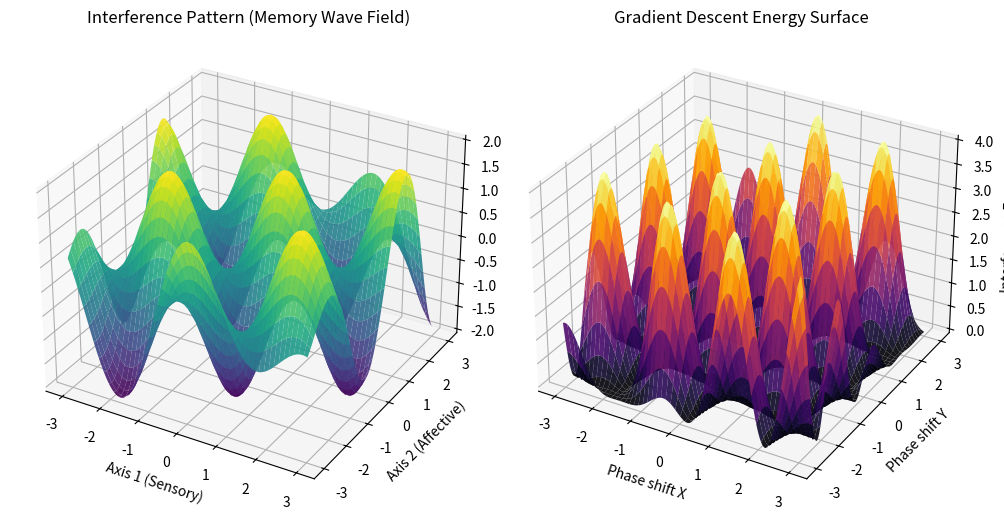
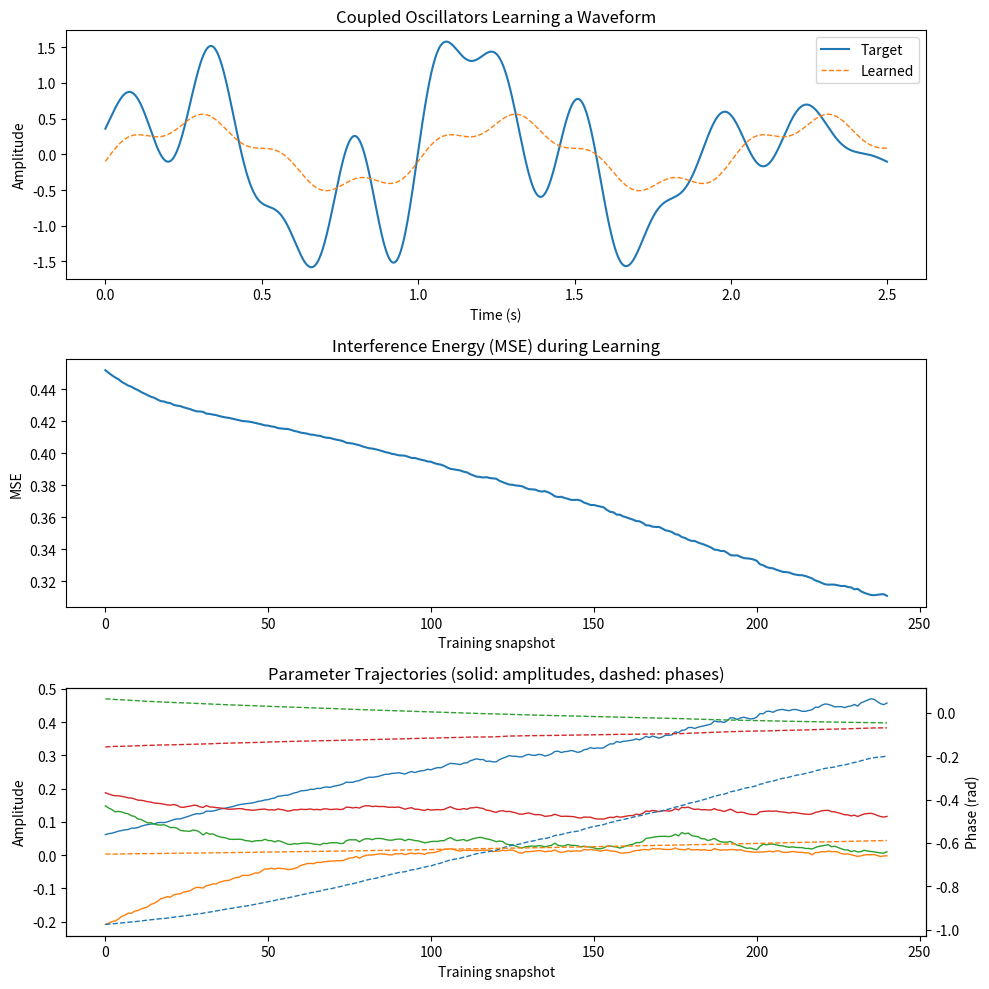

These figures' Python source, in order:
import numpy as np
import matplotlib.pyplot as plt

# Parameters
x = np.linspace(-3, 3, 200)
y = np.linspace(-3, 3, 200)
X, Y = np.meshgrid(x, y)

# Define two base oscillatory modes (standing waves)
wave1 = np.sin(2 * X + 1.5 * Y)
wave2 = np.sin(1.2 * X - 2.0 * Y + 1)

# Superposition (interference pattern)
Psi = wave1 + wave2

# Gradient descent surface = interference energy landscape
E = (wave1 - wave2)**2

fig = plt.figure(figsize=(10, 6))

# Plot 1: Interference pattern
ax1 = fig.add_subplot(1, 2, 1, projection='3d')
ax1.plot_surface(X, Y, Psi, cmap='viridis', linewidth=0, alpha=0.9)
ax1.set_title('Interference Pattern (Memory Wave Field)')
ax1.set_xlabel('Axis 1 (Sensory)')
ax1.set_ylabel('Axis 2 (Affective)')
ax1.set_zlabel('Amplitude')

# Plot 2: Energy surface (Gradient Descent Landscape)
ax2 = fig.add_subplot(1, 2, 2, projection='3d')
ax2.plot_surface(X, Y, E, cmap='inferno', linewidth=0, alpha=0.9)
ax2.set_title('Gradient Descent Energy Surface')
ax2.set_xlabel('Phase shift X')
ax2.set_ylabel('Phase shift Y')
ax2.set_zlabel('Interference Energy')

plt.tight_layout()
plt.show()


# ---
# Simulation: Coupled oscillators learning a target waveform by minimizing interference energy
# - A small set of oscillators (amplitude a_k, phase phi_k, fixed frequency f_k)
# - Learn a_k and phi_k via gradient descent to approximate a target signal y(t)
# - Optional Kuramoto-style coupling on phases to encourage coordination
# - Track energy (MSE), show convergence, and visualize final fit

import numpy as np
import matplotlib.pyplot as plt

# 1) Target signal (can be any waveform)
T = 4.0                    # seconds
Fs = 800                   # samples per second
t = np.linspace(0, T, int(T*Fs), endpoint=False)

# Compose a slightly complex target signal (non-harmonic mix + envelope)
true_freqs = np.array([1.0, 2.6, 4.2])   # Hz
true_amps  = np.array([1.2, 0.8, 0.6])
true_phis  = np.array([0.3, 1.7, -0.8])

env = 0.5 + 0.5*np.sin(2*np.pi*0.25*t)   # slow envelope

y_target = env * (
    true_amps[0]*np.sin(2*np.pi*true_freqs[0]*t + true_phis[0]) +
    true_amps[1]*np.sin(2*np.pi*true_freqs[1]*t + true_phis[1]) +
    true_amps[2]*np.sin(2*np.pi*true_freqs[2]*t + true_phis[2])
)

# 2) Model: N oscillators with fixed frequencies (could be learned too, but keep simple/stable)
N = 4
freqs = np.array([1.0, 2.0, 3.0, 4.0])       # Hz (basis set)

rng = np.random.default_rng(42)
a = rng.normal(0.0, 0.2, size=N)            # amplitudes
phi = rng.normal(0.0, 0.5, size=N)           # phases (radians)

# 3) Learning hyperparameters
lr_a   = 5e-3     # learning rate for amplitudes
lr_phi = 5e-3     # learning rate for phases
kappa  = 1e-2     # Kuramoto coupling strength between phases (coordination)
lam_a  = 1e-4     # L2 on amplitudes (regularization)
lam_p  = 0.0      # L2 on phases (optional)

steps = 1200      # gradient steps
batch = 800       # samples per step (mini-batch size)

# For logging
E_hist = []
a_hist = []
phi_hist = []

# Helper to synthesize current model output
def synth(a, phi):
    S = np.zeros_like(t)
    for k in range(N):
        S += a[k]*np.sin(2*np.pi*freqs[k]*t + phi[k])
    return S

# Stochastic gradient descent loop
for it in range(steps):
    # sample a contiguous window (mini-batch) to speed/regularize learning
    start = rng.integers(0, len(t)-batch)
    idx = slice(start, start+batch)
    tb = t[idx]
    yb = y_target[idx]

    # forward on batch
    y_hat = np.zeros_like(yb)
    sin_mat = np.zeros((N, batch))
    cos_mat = np.zeros((N, batch))
    for k in range(N):
        arg = 2*np.pi*freqs[k]*tb + phi[k]
        s = np.sin(arg)
        c = np.cos(arg)
        sin_mat[k] = s
        cos_mat[k] = c
        y_hat += a[k]*s

    err = y_hat - yb
    E = np.mean(err**2)

    # Gradients (d/d a_k) and (d/d phi_k)
    # dE/da_k = 2 * mean(err * sin)
    # dE/dphi_k = 2 * mean(err * a_k * cos)
    grad_a = 2.0*np.mean(err[None, :] * sin_mat, axis=1) + 2*lam_a*a
    grad_phi = 2.0*np.mean((err[None, :] * (a[:, None]*cos_mat)), axis=1) + 2*lam_p*phi

    # Kuramoto-style phase coupling to encourage phase alignment (coordination)
    # d/dphi_k += -kappa * sum_j sin(phi_j - phi_k)
    for k in range(N):
        coupling = 0.0
        for j in range(N):
            if j == k: 
                continue
            coupling += np.sin(phi[j] - phi[k])
        grad_phi[k] += -kappa * coupling

    # Parameter updates
    a  -= lr_a   * grad_a
    phi-= lr_phi * grad_phi

    # Log full-trajectory diagnostics occasionally
    if it % 5 == 0 or it == steps-1:
        y_full = synth(a, phi)
        E_hist.append(np.mean((y_full - y_target)**2))
        a_hist.append(a.copy())
        phi_hist.append(phi.copy())

# Convert logs to arrays
E_hist  = np.array(E_hist)
a_hist  = np.stack(a_hist, axis=0)
phi_hist= np.stack(phi_hist, axis=0)

# Final synthesis
y_learned = synth(a, phi)

# 4) Plots: target vs learned; energy curve; parameter trajectories
fig, axes = plt.subplots(3, 1, figsize=(10, 10))

# (A) Target vs learned on a short window for clarity
win = slice(0, 2000)
axes[0].plot(t[win], y_target[win], label='Target', linewidth=1.5)
axes[0].plot(t[win], y_learned[win], label='Learned', linestyle='--', linewidth=1.0)
axes[0].set_title('Coupled Oscillators Learning a Waveform')
axes[0].set_xlabel('Time (s)')
axes[0].set_ylabel('Amplitude')
axes[0].legend()

# (B) Energy (MSE) over training snapshots
axes[1].plot(np.arange(len(E_hist)), E_hist)
axes[1].set_title('Interference Energy (MSE) during Learning')
axes[1].set_xlabel('Training snapshot')
axes[1].set_ylabel('MSE')

# (C) Parameter trajectories (amplitudes and phases)
steps_logged = np.arange(len(a_hist))
for k in range(N):
    axes[2].plot(steps_logged, a_hist[:, k], linewidth=1.0, label=f'a{k+1}')
# Add a twin axis for phases to avoid scale conflict
ax2 = axes[2].twinx()
for k in range(N):
    ax2.plot(steps_logged, phi_hist[:, k], linestyle='--', linewidth=1.0)
axes[2].set_title('Parameter Trajectories (solid: amplitudes, dashed: phases)')
axes[2].set_xlabel('Training snapshot')
axes[2].set_ylabel('Amplitude')
ax2.set_ylabel('Phase (rad)')

plt.tight_layout()
plt.show()
